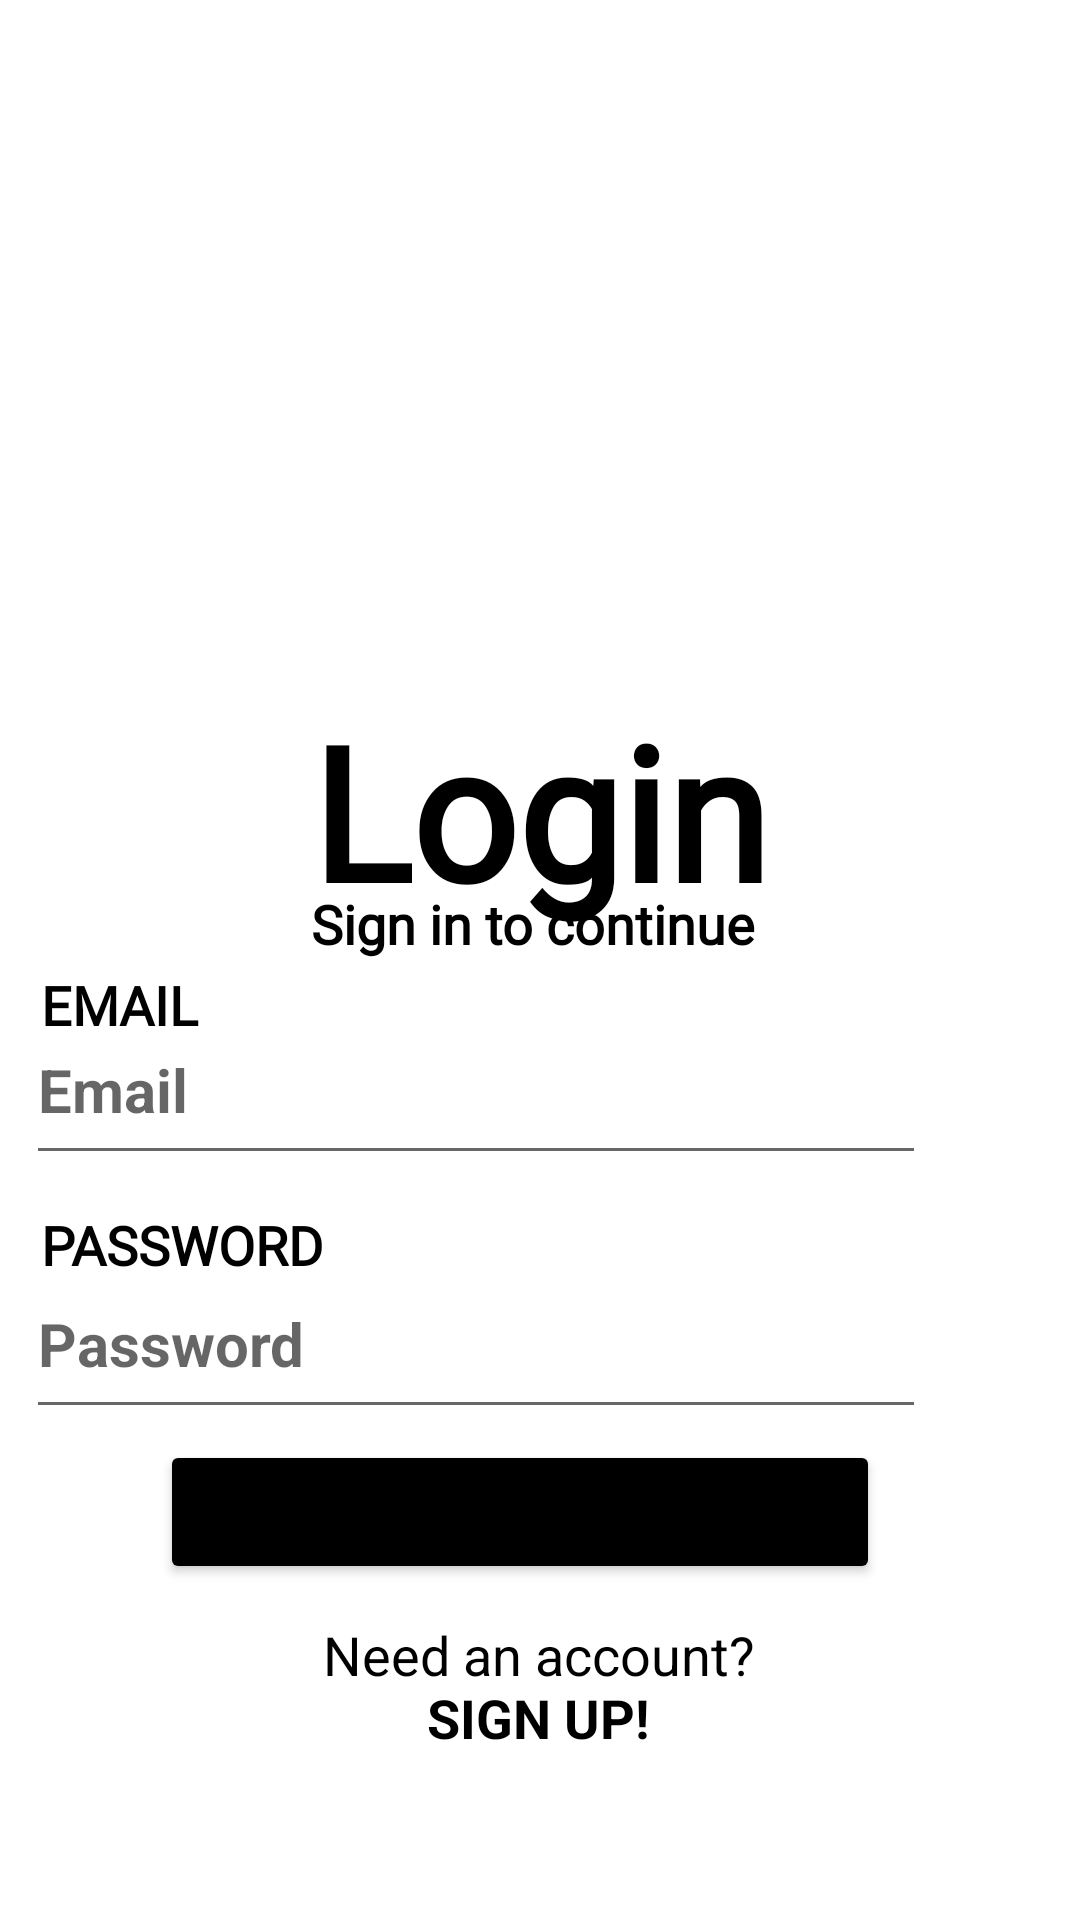

The Android layout XML behind this screen, and the referenced resources:
<!-- AndroidManifest.xml: application theme Theme.QuickChat -->
<!-- res/layout/activity_login.xml -->
<?xml version="1.0" encoding="utf-8"?>
<androidx.constraintlayout.widget.ConstraintLayout xmlns:android="http://schemas.android.com/apk/res/android"
    xmlns:app="http://schemas.android.com/apk/res-auto"
    xmlns:tools="http://schemas.android.com/tools"
    android:layout_width="match_parent"
    android:layout_height="match_parent"
    android:background="@drawable/one"
    tools:context=".Login">

    <TextView
        android:id="@+id/textView"
        android:layout_width="wrap_content"
        android:layout_height="wrap_content"
        android:fontFamily="@font/poppins_regular"
        android:gravity="center"
        android:text="Login"
        android:textColor="@color/black"
        android:textSize="62dp"
        android:textStyle="bold"
        app:layout_constraintBottom_toBottomOf="parent"
        app:layout_constraintEnd_toEndOf="parent"
        app:layout_constraintStart_toStartOf="parent"
        app:layout_constraintTop_toTopOf="parent"
        app:layout_constraintVertical_bias="0.41" />

    <TextView
        android:id="@+id/textView6"
        android:layout_width="wrap_content"
        android:layout_height="wrap_content"
        android:fontFamily="@font/poppins_regular"
        android:gravity="center"
        android:text="Sign in to continue"
        android:textColor="@color/black"
        android:textSize="18dp"
        android:textStyle="bold"
        app:layout_constraintBottom_toBottomOf="parent"
        app:layout_constraintEnd_toEndOf="parent"
        app:layout_constraintHorizontal_bias="0.489"
        app:layout_constraintStart_toStartOf="parent"
        app:layout_constraintTop_toTopOf="parent"
        app:layout_constraintVertical_bias="0.48" />

    <TextView
        android:id="@+id/textView2"
        android:layout_width="wrap_content"
        android:layout_height="wrap_content"
        android:fontFamily="@font/poppins_bold"
        android:gravity="center_vertical"
        android:text="EMAIL"
        android:textColor="@color/black"
        android:textSize="18dp"
        android:textStyle="bold"
        app:layout_constraintBottom_toBottomOf="parent"
        app:layout_constraintEnd_toEndOf="parent"
        app:layout_constraintHorizontal_bias="0.044"
        app:layout_constraintStart_toStartOf="parent"
        app:layout_constraintTop_toTopOf="parent"
        app:layout_constraintVertical_bias="0.524" />

    <TextView
        android:id="@+id/textView3"
        android:layout_width="wrap_content"
        android:layout_height="wrap_content"
        android:fontFamily="@font/poppins_bold"
        android:gravity="center_vertical"
        android:text="PASSWORD"
        android:textColor="@color/black"
        android:textSize="18dp"
        android:textStyle="bold"
        app:layout_constraintBottom_toBottomOf="parent"
        app:layout_constraintEnd_toEndOf="parent"
        app:layout_constraintHorizontal_bias="0.052"
        app:layout_constraintStart_toStartOf="parent"
        app:layout_constraintTop_toTopOf="parent"
        app:layout_constraintVertical_bias="0.654" />

    <EditText
        android:id="@+id/editTextLogEmail"
        android:layout_width="300dp"
        android:layout_height="60dp"
        android:ems="10"
        android:hint="Email"
        android:inputType="textEmailAddress"
        android:textColor="@color/black"
        android:textSize="20dp"
        android:textStyle="bold"
        app:layout_constraintBottom_toBottomOf="parent"
        app:layout_constraintEnd_toEndOf="parent"
        app:layout_constraintHorizontal_bias="0.144"
        app:layout_constraintStart_toStartOf="parent"
        app:layout_constraintTop_toTopOf="parent"
        app:layout_constraintVertical_bias="0.572" />

    <EditText
        android:id="@+id/editTextLogPassword"
        android:layout_width="300dp"
        android:layout_height="60dp"
        android:ems="10"
        android:hint="Password"
        android:inputType="textPassword"
        android:textColor="@color/black"
        android:textSize="20dp"
        android:textStyle="bold"
        app:layout_constraintBottom_toBottomOf="parent"
        app:layout_constraintEnd_toEndOf="parent"
        app:layout_constraintHorizontal_bias="0.144"
        app:layout_constraintStart_toStartOf="parent"
        app:layout_constraintTop_toTopOf="parent"
        app:layout_constraintVertical_bias="0.718" />

    <Button
        android:id="@+id/Logbutton"
        android:layout_width="240dp"
        android:layout_height="wrap_content"
        android:backgroundTint="@color/black"
        android:gravity="center"
        android:text="LOGIN"
        android:textSize="20sp"
        app:layout_constraintBottom_toBottomOf="parent"
        app:layout_constraintEnd_toEndOf="parent"
        app:layout_constraintHorizontal_bias="0.444"
        app:layout_constraintStart_toStartOf="parent"
        app:layout_constraintTop_toTopOf="parent"
        app:layout_constraintVertical_bias="0.811" />

    <TextView
        android:id="@+id/textView4"
        android:layout_width="wrap_content"
        android:layout_height="wrap_content"
        android:text="Need an account?"
        android:textColor="@color/black"
        android:textSize="18sp"
        app:layout_constraintBottom_toBottomOf="parent"
        app:layout_constraintEnd_toEndOf="parent"
        app:layout_constraintHorizontal_bias="0.498"
        app:layout_constraintStart_toStartOf="parent"
        app:layout_constraintTop_toTopOf="parent"
        app:layout_constraintVertical_bias="0.876" />

    <TextView
        android:id="@+id/logsignup"
        android:layout_width="wrap_content"
        android:layout_height="wrap_content"
        android:text="SIGN UP!"
        android:textColor="@color/black"
        android:textSize="18sp"
        android:textStyle="bold"
        app:layout_constraintBottom_toBottomOf="parent"
        app:layout_constraintEnd_toEndOf="parent"
        app:layout_constraintHorizontal_bias="0.498"
        app:layout_constraintStart_toStartOf="parent"
        app:layout_constraintTop_toTopOf="parent"
        app:layout_constraintVertical_bias="0.91" />
</androidx.constraintlayout.widget.ConstraintLayout>
<!-- resources referenced by this layout -->
<resources>
  <style name="Theme.QuickChat" parent="Theme.MaterialComponents.DayNight.DarkActionBar">
          
          <item name="colorPrimary">@color/purple_500</item>
          <item name="colorPrimaryVariant">@color/purple_700</item>
          <item name="colorOnPrimary">@color/white</item>
          
          <item name="colorSecondary">@color/teal_200</item>
          <item name="colorSecondaryVariant">@color/teal_700</item>
          <item name="colorOnSecondary">@color/black</item>
          
          <item name="android:statusBarColor">?attr/colorPrimaryVariant</item>
          
      </style>
  <!-- not gathered from this repository: default colours our renderer supplied (Android Studio template values) -->
  <color name="purple_500">#FF6200EE</color>
  <color name="purple_700">#FF3700B3</color>
  <color name="teal_200">#FF03DAC5</color>
  <color name="teal_700">#FF018786</color>
  <color name="black">#FF000000</color>
  <color name="white">#FFFFFFFF</color>
</resources>
